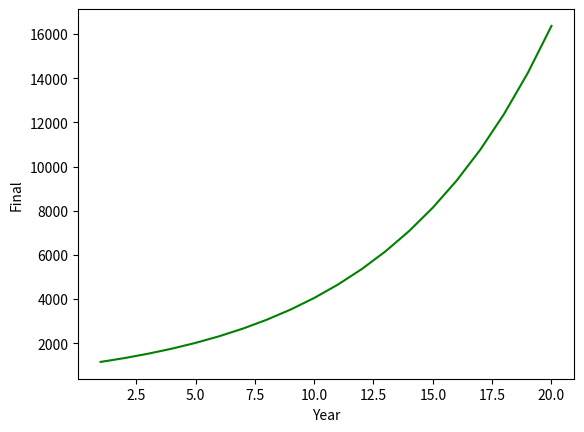

This chart was generated by the following Python code:
from matplotlib import pyplot as plt
import pandas as pd
initial = 1000
interest = .15
ir = pd.DataFrame ({'year': range(1, 21)})

ir['final'] = initial * ((1+interest)**ir['year'])

print (ir)

# Plot the line
# %matplotlib inline
plt.plot(ir.year, ir.final, color="green")
plt.xlabel('Year')
plt.ylabel('Final')
plt.show()
